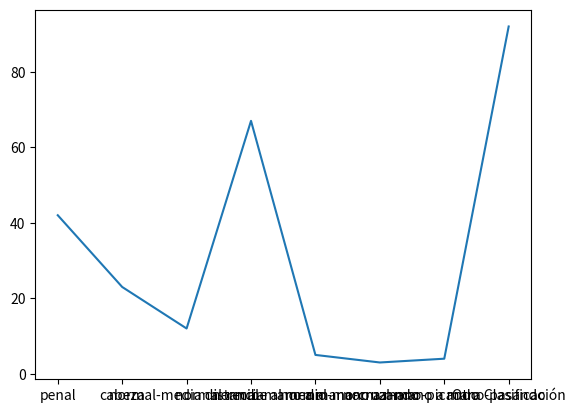

This chart was generated by the following Python code:
# -*- coding: utf-8 -*-
"""Goles Kun Aguero.ipynb

Automatically generated by Colaboratory.

Original file is located at
    https://colab.research.google.com/drive/1LBrQqDr_G3iSYdPmtpQ8zB6r_dcESndC

Proyecto: Clasificar los goles de Aguero

0) Pasar lo de Excel a GoogleCollab
"""

import pandas as pd
import matplotlib.pyplot as plt
import numpy as np

"""El video: https://www.youtube.com/watch?v=8P29ZQIJRSU&ab_channel=Wouva

min 9.18 al 9.25 muy bueno
"""

# Commented out IPython magic to ensure Python compatibility.
# %%html
# <iframe width="560" height="315" src="https://www.youtube.com/embed/8P29ZQIJRSU" title="YouTube video player" frameborder="0" allow="accelerometer; autoplay; clipboard-write; encrypted-media; gyroscope; picture-in-picture; web-share" allowfullscreen></iframe>

"""La info procesada:"""

clasif = ["penal","cabeza","normal-media distancia","normal-recibe al medio","normal-mano a mano-cruzando","normal-mano a mano-picando","normal-mano a mano-pasando","Otra Clasificación"]
cantidad = [42,23,12,67,5,3,4,92]

"""Me gustaría hacerle gráfico de torta pero no encuentro:"""

plt.plot(clasif, cantidad)
plt.show()

"""Para agregar cosas lo que podría hacer es subclasificar, no se me ocurren otras..."""